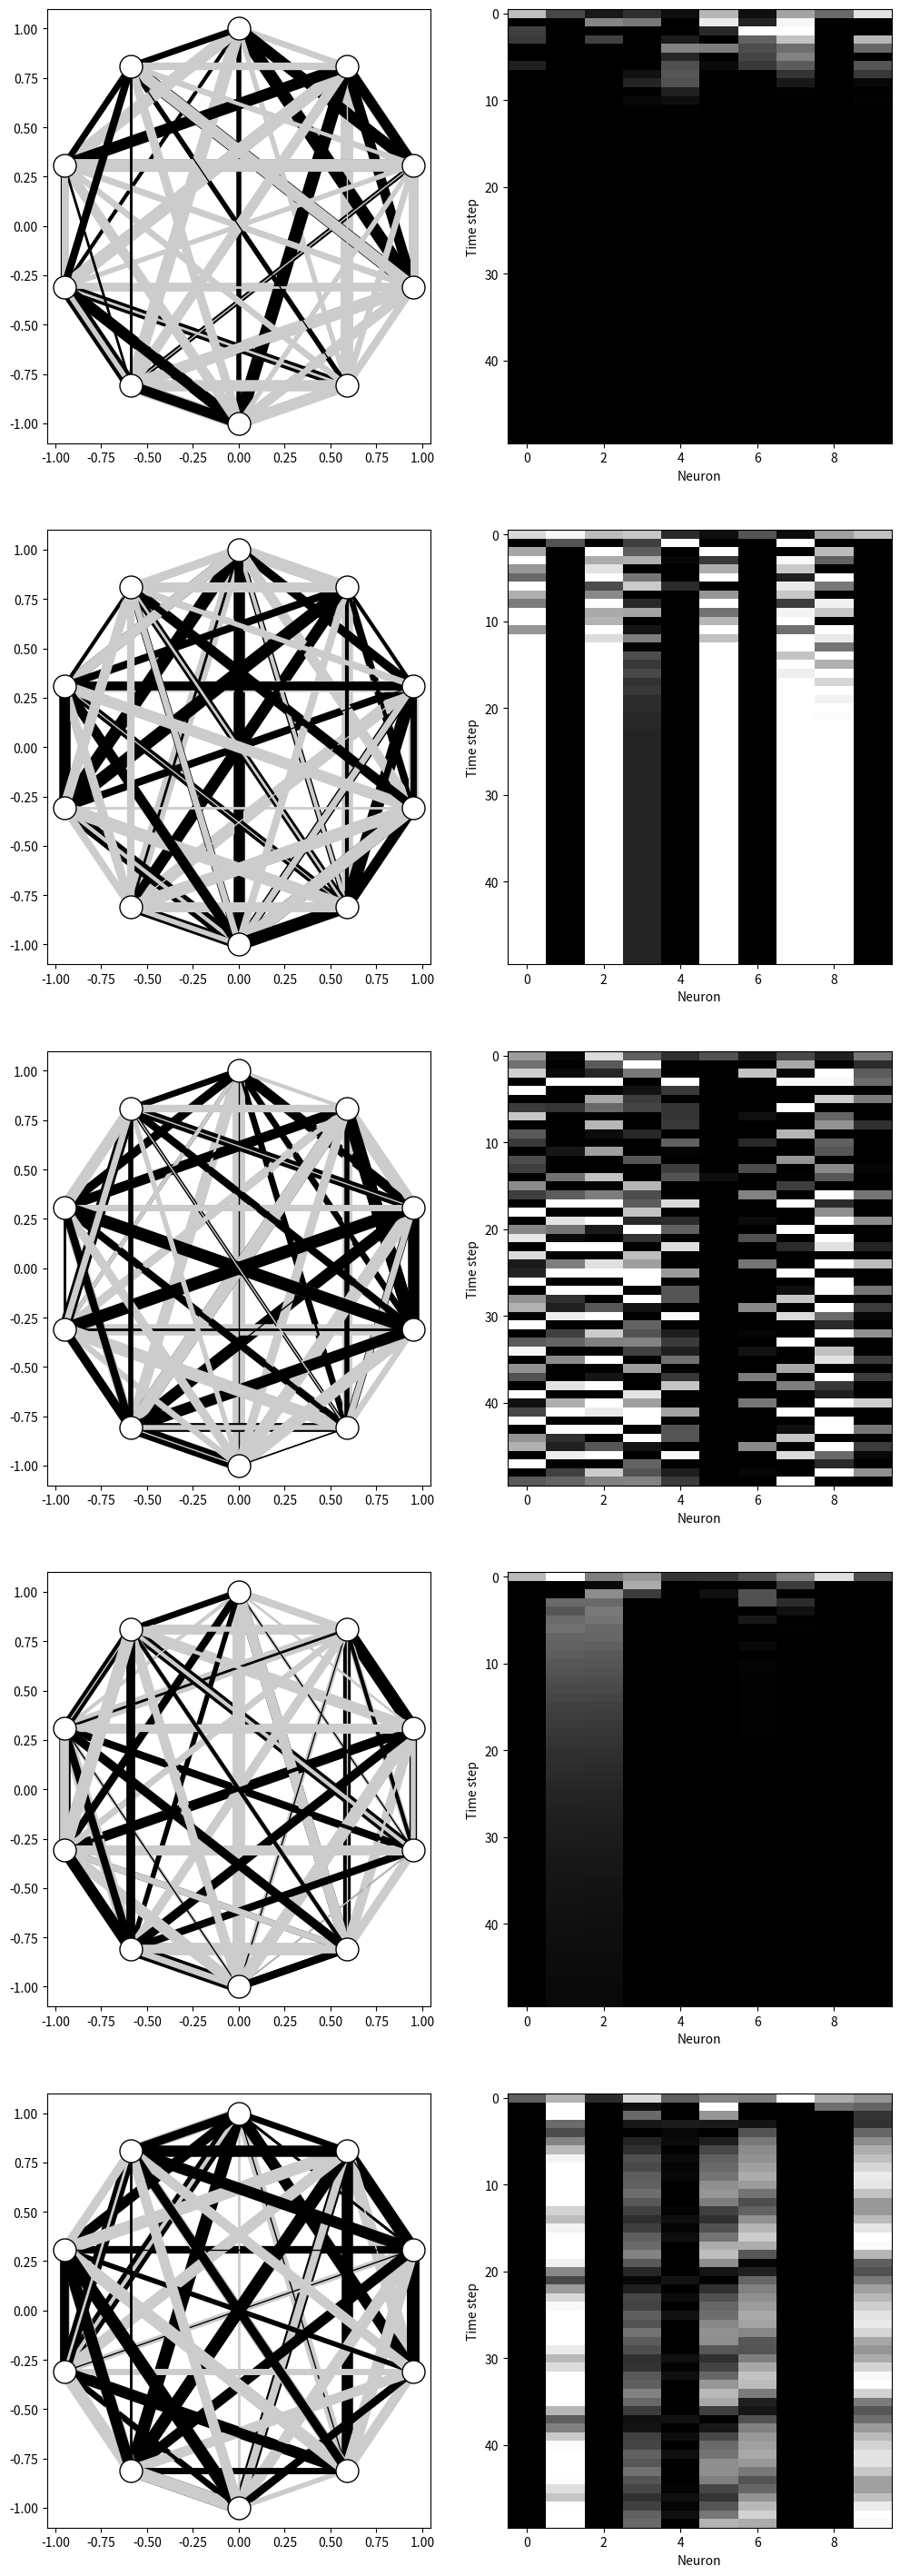

Python code for this plot:
import numpy as np
import matplotlib.pyplot as plt
import random
from math import pi, cos, sin
from itertools import product


def draw_ann(ax, synapses):
    num_neurons = synapses.shape[0]
    neuron_positions = np.zeros((2,num_neurons))
    angle = 0.0
    angle_update = 2 * pi / num_neurons
    for i in range(num_neurons):
        neuron_positions[0,i] = sin(angle)
        neuron_positions[1,i] = cos(angle)
        angle += angle_update

    for (i,j) in product(range(num_neurons),repeat=2):
        (x1,y1) = neuron_positions[:,i]
        (x2,y2) = neuron_positions[:,j]
        w = synapses[i,j]
        color = [0,0,0] if w > 0 else [0.8,0.8,0.8]
        lw = int(10*abs(w)+1)
        ax.plot([x1,x2],[y1,y2], color=color, linewidth=lw)

    ax.plot(
        neuron_positions[0,:],
        neuron_positions[1,:],
        'ko',
        markerfacecolor=[1,1,1],
        markersize=18)

def simulate_neurons(neurons, synapses):
    time_steps, num_neurons = neurons.shape
    for t in range(1, time_steps):
        old_n_vals = neurons[t-1,:]
        for n in range(num_neurons):
            weights = synapses[n,:]
            temp = np.sum(old_n_vals * weights)
            if temp > 1:
                new_val = 1
            elif temp < 0:
                new_val = 0
            else:
                new_val = temp
            neurons[t,n] = new_val

fig = plt.figure(figsize=(12,36))
for a in range(5):
    neurons = np.zeros((50,10))
    for i in range(neurons.shape[1]):
        neurons[0,i] = random.random()

    synapses = np.vectorize(lambda x: x*2 -1)(np.random.rand(10,10))

    simulate_neurons(neurons, synapses)

    ax1 = fig.add_subplot(5,2,a*2+1)
    draw_ann(ax1, synapses)

    ax2 = fig.add_subplot(5,2,a*2+2)
    ax2.set_ylabel("Time step")
    ax2.set_xlabel("Neuron")
    ax2.imshow(neurons, aspect='auto', cmap=plt.cm.gray, interpolation='nearest')
    fig.savefig("out02.png", bbox_inches='tight')
